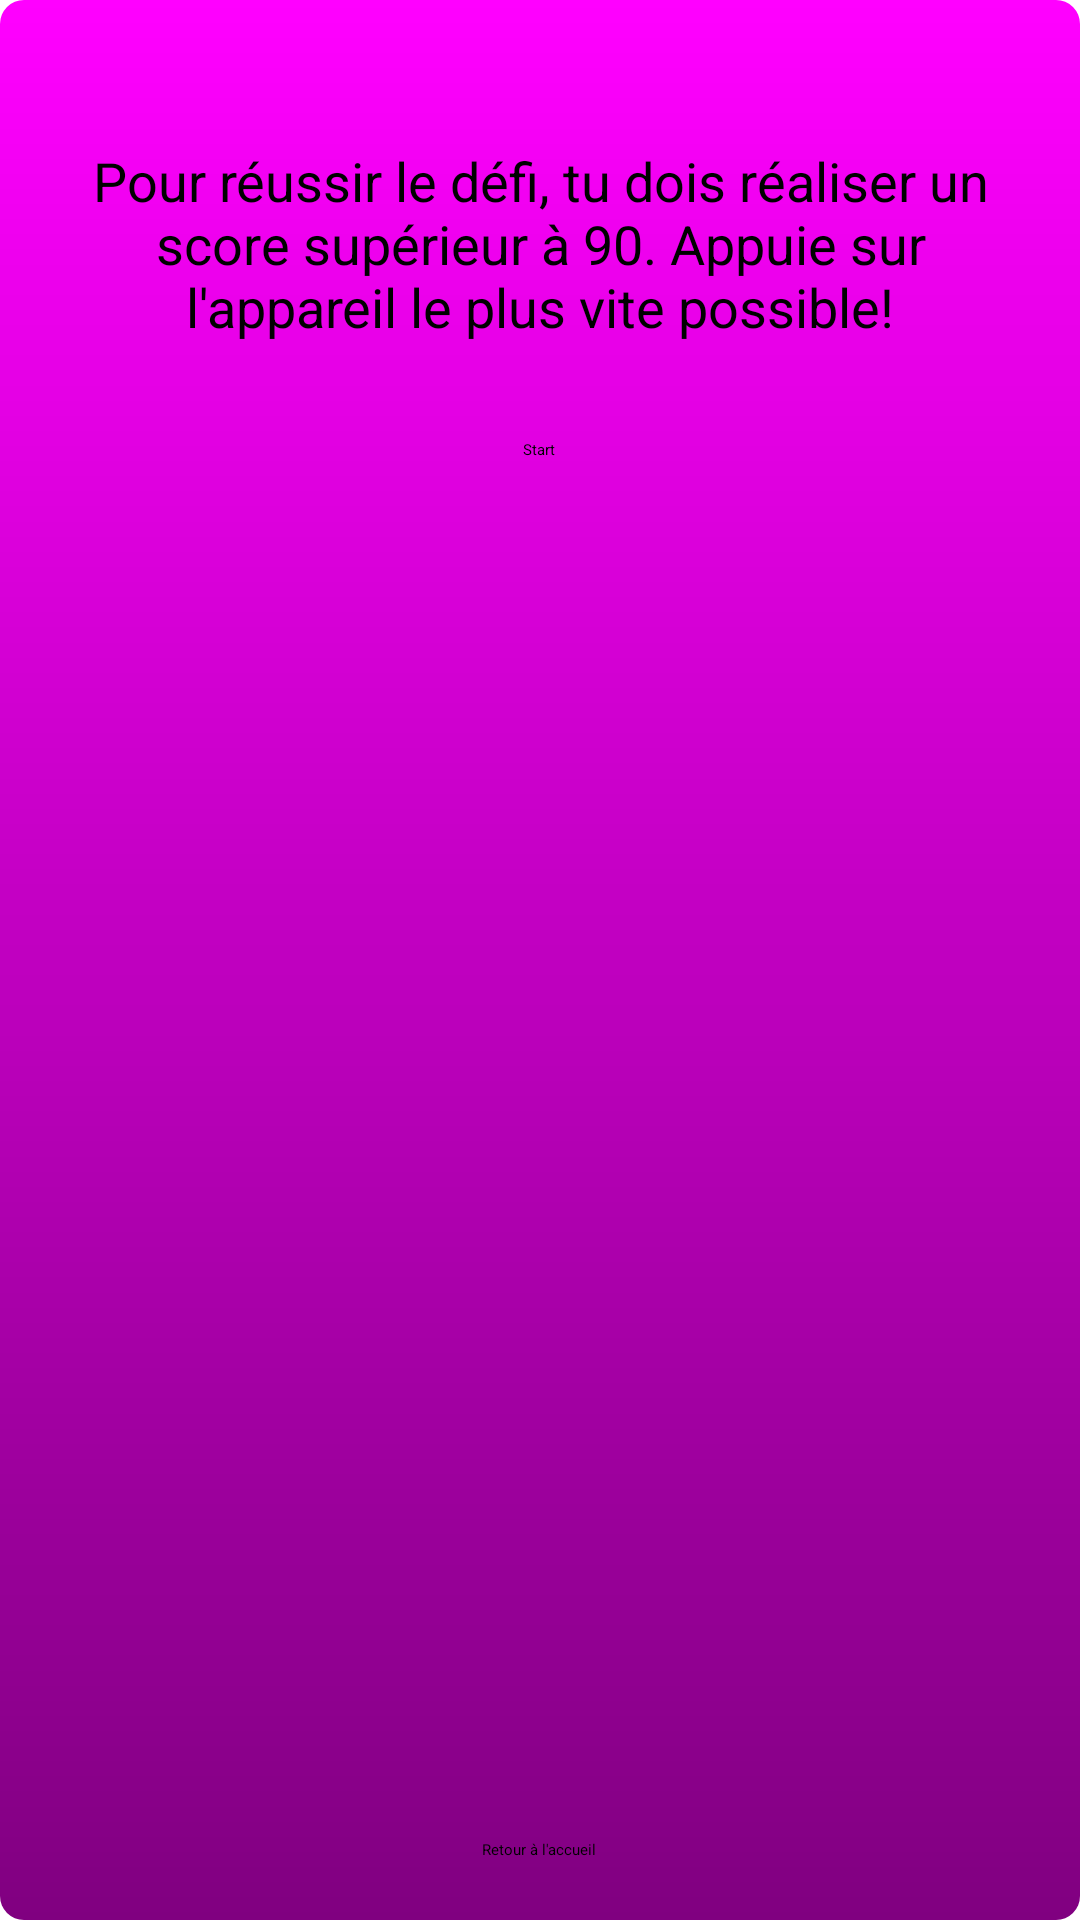

Produce the Android XML layout that renders to this screen, including the resource entries it uses.
<!-- AndroidManifest.xml: application theme Theme.Project_ProgMobile -->
<!-- res/layout/activity_tick_game.xml -->
<?xml version="1.0" encoding="utf-8"?>
<RelativeLayout xmlns:android="http://schemas.android.com/apk/res/android"
    android:layout_width="match_parent"
    android:layout_height="match_parent"
    android:background="@drawable/button_gradient_purple">

    <TextView
        android:id="@+id/instructionsTextView"
        android:layout_width="wrap_content"
        android:layout_height="wrap_content"
        android:text="Pour réussir le défi, tu dois réaliser un score supérieur à 90. Appuie sur l'appareil le plus vite possible!"
        android:layout_centerHorizontal="true"
        android:layout_marginTop="32dp"
        android:textSize="18sp"
        android:textColor="@android:color/black"
        android:padding="16dp"
        android:textAlignment="center"/>

    <Button
        android:id="@+id/startButton"
        android:layout_width="wrap_content"
        android:layout_height="wrap_content"
        android:text="Start"
        android:layout_below="@id/instructionsTextView"
        android:layout_centerHorizontal="true"
        android:layout_marginTop="16dp"/>

    <TextView
        android:id="@+id/shakeCountTextView"
        android:layout_width="wrap_content"
        android:layout_height="wrap_content"
        android:layout_centerInParent="true"
        android:text="Shake count: 0"
        android:textSize="24sp"
        android:textColor="@android:color/black"
        android:visibility="gone"/>

    <TextView
        android:id="@+id/timerTextView"
        android:layout_width="wrap_content"
        android:layout_height="wrap_content"
        android:text="Timer: 10"
        android:textSize="24sp"
        android:textColor="@android:color/black"
        android:layout_below="@id/startButton"
        android:layout_centerHorizontal="true"
        android:layout_marginTop="16dp"
        android:visibility="invisible"/>


    <Button
        android:id="@+id/btnReturnToHome"
        android:layout_width="wrap_content"
        android:layout_height="wrap_content"
        android:layout_alignParentBottom="true"
        android:layout_centerHorizontal="true"
        android:layout_marginBottom="20dp"
        android:text="Retour à l'accueil" />

</RelativeLayout>
<!-- resources referenced by this layout -->
<resources>
  <!-- drawable button_gradient_purple (drawable) -->
  <shape xmlns:android="http://schemas.android.com/apk/res/android">
      <gradient
          android:startColor="@color/purple"
          android:endColor="@color/magenta"
          android:angle="90" />
      <corners android:radius="8dp" />
  </shape>
  <color name="purple">#800080</color>
  <color name="magenta">#FF00FF</color>
</resources>
